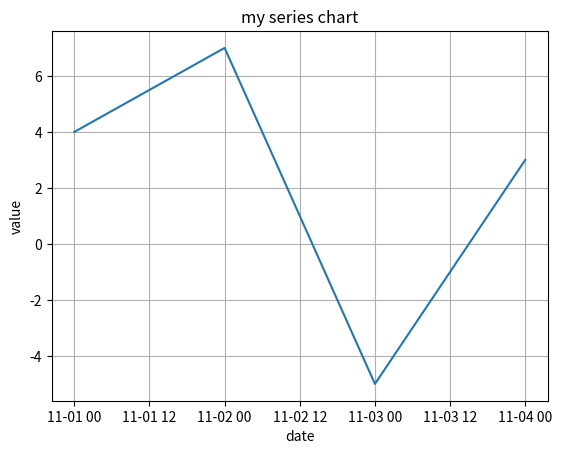

This figure's Python source:
import pandas as pd
import matplotlib.pyplot as plt
# Series 是一個類似陣列的物件(一維陣列)
# 建立 Series 物件: 使用 list
date = pd.date_range('20211101', periods=4)
s = pd.Series([4, 7, -5, 3], index=date)
print(s)
plt.plot(s.index, s.values, '-')
plt.title('my series chart')
plt.xlabel('date')
plt.ylabel('value')
plt.grid(True)  # 格狀
plt.show()